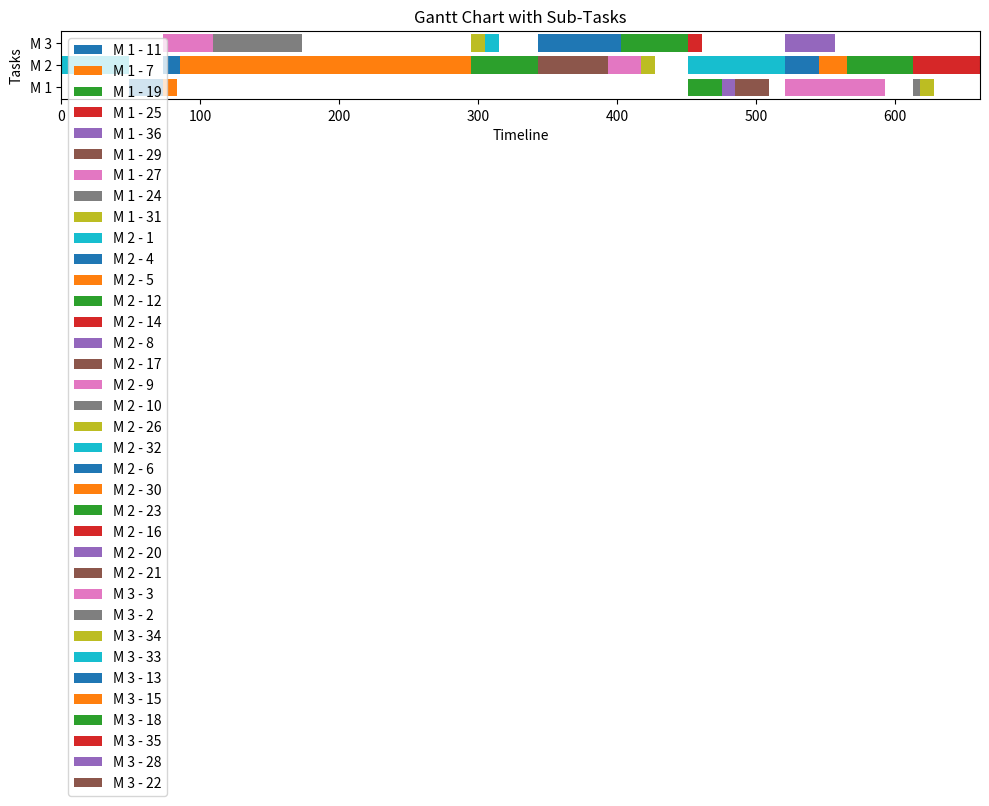

This chart was generated by the following Python code:
import numpy as np
import random
import matplotlib.pyplot as plt
import math
def are_all_elements_identical(array):
    # Return True for empty arrays
    if not array:
        return True

    # Check if every element is identical to the first one
    first_element = array[0]
    return all(element == first_element for element in array)
def find_largest_element(array):
    if not array:
        return None, None  # Return None if the array is empty

    max_element = max(array)
    index_of_max = array.index(max_element)

    return max_element, index_of_max

def check_column_zeros(matrix, column_index):
    num_rows = len(matrix)
    # Start iterating from the second row (index 1)
    for row in range(1, num_rows):
        if matrix[row][column_index] != 0:
            return False  # If any element is not 0, return False

    return True  # All elements in the column are 0


def column_same(matrix, c1, c2):
    matrix_np = np.array(matrix, dtype=object)  # Convert the list of lists to a NumPy array
    c1_column = matrix_np[:, c1]
    c2_column = matrix_np[:, c2]
    columns_are_same = np.array_equal(c1_column, c2_column)
    return columns_are_same


def add_row_with_zeros(matrix):
    n, m = matrix.shape  # Get the current number of rows (n) and columns (m)
    # Create a new row filled with zeros
    new_row = np.zeros((1, m), dtype=matrix.dtype)
    # Use np.vstack to stack the original matrix and the new row vertically
    new_matrix = np.vstack((matrix, new_row))
    return new_matrix

def copy_and_add_column(matrix, column_index):
    # Copy the specified column from the matrix
    copied_column = matrix[:, column_index:column_index + 1].copy()
    # Add the copied column as a new column on the right
    matrix_with_added_column = np.hstack((matrix, copied_column))
    return matrix_with_added_column
    

def check_colum_first_n_elem (matrix,index1,index2, n):
    for i in range(1,n+1):
        if matrix [i][index1]== matrix [i][index2]:
            return True
        else:
            return False
        
def reset(matrix):
    original_size= len(matrix)-1
    #print('original size'+str(original_size))
    for i in range (1,original_size+1):
        for j in range(1,original_size+1):
            if matrix[i][j]==-1:
                #print((i,j))
                #if need to extend the matrix
                if len(matrix)==original_size+1 or check_colum_first_n_elem(matrix,j,-1,original_size)== False:
                    matrix=copy_and_add_column(matrix,j)
                    matrix=add_row_with_zeros(matrix)
                    matrix[-1][j]=1
                    #print('this is ij:'+str((i,j)))
                    
                elif check_colum_first_n_elem(matrix,j,-1,original_size)== True:
                    #print('HERE'+str((i,j)))
                    matrix[-1][j]=1
                matrix[i][j]=0
    return matrix


def set_initial_info (matrix_reset):
    column=len(matrix_reset) #the first is none
    row = 2 # The fourth row is for the result
    matrix_output = [[[] for _ in range(column)] for _ in range(row)]
    matrix_output[1] = [1] * column #set the second row to 1
    start= []
    
    for i in range(1,len(matrix_reset)):
       # print('here'+str(i))
        if check_column_zeros(matrix_reset,i)==True:
            start.append(i)
    for elem in start:
        matrix_output[0][elem]=None
        matrix_output[1][elem]=0
    for i in range(1,len(matrix_reset)): # i is column
        for j in range(1,len(matrix_reset)): # j is row
            if matrix_reset[j][i]==1:
                #print('here is matrix reset ji=1:'+str(j)+','+str(i))
                matrix_output[0][i]= j
                #print('matrix out put [0][i]:'+str(i)+' , i ='+str(j))
            if matrix_reset[j][i]==-1: 
                matrix_output[0][i].append(j)
    return matrix_output

def check_row (matrix_ini_info,i):
    row_to_check = matrix_ini_info[i]
    if all(element == -1 for element in row_to_check[1:]):
        return True
    else:
       return False


#table 2 and 3
def find_solution(matrix_ini_info_original):
    matrix_ini_info=matrix_ini_info_original
    list_solution=[]
    while check_row(matrix_ini_info,1)==False:
        random_number = random.randint(1, len(matrix_ini_info[1])-1) #the whole interval is inclusive
        if matrix_ini_info[1][random_number] ==0:
            list_solution.append(random_number)
           # print('problem!!!'+str(random_number))
            matrix_ini_info[1][random_number]=-1

            #check which elem in row 1 contains this selected task
            for j in range(len(matrix_ini_info[0])):
            # Check if the element is a list
                if isinstance(matrix_ini_info[0][j], list):
                # Iterate through elements within the inner list
                    for element in matrix_ini_info[0][j]:
                    # Perform your check here for each element
                        if element== random_number :
                            #print(f"Element {element} meets the condition.*list")
                            if matrix_ini_info[1][j] ==1: #ensure that it is not been done yet
                                matrix_ini_info[1][j]=0
                                #print('new ready:'+str(j))
                            #print(check_row(matrix_ini_info,1))
                        #else:
                            # print(f"Element {element} does not meet the condition.")
                else: # if it is not list
                # Perform your check for non-list elements here
                    if matrix_ini_info[0][j]==random_number :
                        #print(f"Element {matrix_ini[0][j]} meets the condition.*not list")
                        if matrix_ini_info[1][j] ==1:
                            matrix_ini_info[1][j]=0
                           # print('new ready:'+str(j))
                        #print(check_row(matrix_ini_info,1))
    #print('matrix_ini_info_original')
    #print(matrix_ini_info_original)
    return list_solution  #v1 list

def assign_machine (list_solution, num_m, original_task):
    #print('assign machine: ')
    list_v2=[]
    list_solution = [elem for elem in list_solution if elem <= original_task]
    
    for elem in list_solution:
        #print('here is list solution reset'+str(elem))
        random_num= random.randint(1,num_m)
        #print('randonnum: '+str(random_num))
        list_v2.append(random_num)
    print('listv2:'+str(list_v2))
    v1v2= [list_solution,list_v2]
    return v1v2   #this does not have dume start, and only contains the real tasks


#for calculation of time and gantt chart
class Machine:
    def __init__(self, name, tasks=None):
        self.name = name
        self.tasks = tasks or []

    def add_task(self, name, start_time, end_time):
        self.tasks.append(Task(name, start_time, end_time))

class Task:
    def __init__(self, name, start_time, end_time):
        self.name = name
        self.start_time = start_time
        self.end_time = end_time


def time_cal(time_matrix, v1v2, original_matrix,v2_num): #v2_num is the machine number
    finished_task=[]
    # create v2_num machines
    lists = {i: [] for i in range(v2_num)}
    for i in range (len(v1v2[0])):
        #print('this is loop #'+str(i+1))
        mytask= Task(None,None,None)
        mytask.name= v1v2[0][i]
        #print('This is task :'+str(mytask.name))
        machine= v1v2[1][i]
        duration = time_matrix[1][mytask.name]

        new_begin_time=1000000
        if check_column_zeros(original_matrix, mytask.name) == False: #preatep is neccessary
                list_prereq_must= []  #and op
                list_prereq_or=[]    # or op
                for i in range(1,len(original_matrix)):
                    if original_matrix[i][mytask.name]==-1:
                        list_prereq_or.append(i)
                    elif original_matrix[i][mytask.name]==1:
                        list_prereq_must.append(i)
                #print('list_prereq_must: ')
                #for elm1 in list_prereq_must:
                    #print(elm1)
                #print('list_prereq_or: ')
                #for elm2 in list_prereq_or:
                    #print(elm2)
                #result_must = all(elem in list_prereq_must for elem in finished_task)
                #print('result must: '+ str(result_must))
                #result_or = set(list_prereq_or).intersection(finished_task)#problem
                #print('result or: '+ str(result_or))
                #print('here!!!do not go inside here')               
                #if result_must or result_or:      #????????
                max_endtime=0
                    #print('!!do not go inside here')
                    #check must_list, logic is all
                
                for sublist in lists:
                        for elem in  lists[sublist]:
                            if elem.name in list_prereq_must:
                                #print('elem.name in must: '+str(elem.name))
                                end_time = elem.end_time
                                #print('elem.endtime in list_prereq_must:')
                                #print(end_time)
                                #get the latest one from the must list
                                if end_time>max_endtime:
                                    max_endtime= end_time
                                    
                    #check or_list
                min_endtime=0
                for sublist in lists:
                        for task in lists[sublist]:
                            #print('hdo not go inside here')
                            if task.name in list_prereq_or:
                                if min_endtime==0:
                                   min_endtime= task.end_time
                                   
                                else:
                                    if task.end_time < min_endtime:
                                        min_endtime =task.end_time
                                #print('min_endtime: '+ str(min_endtime))
                maxtime_prereq= max(max_endtime,min_endtime)
                non_prereq_endtime=0
                if  lists[machine-1]:
                    non_prereq_endtime = lists[machine-1][-1].end_time
                new_begin_time=max(maxtime_prereq,non_prereq_endtime)
                #print('new begin time: '+str(new_begin_time))
        else:  # no need for prestep
                #print('!do not go inside here')
                if lists[machine-1]:  #if the machine is not empty
                    new_begin_time = lists[machine-1][-1].end_time
                else:
                    new_begin_time=0
                    mytask.end_time = time_matrix[1][mytask.name]
                


        mytask.start_time= new_begin_time
        mytask.end_time= mytask.start_time + duration
            #print('here!!!do not go inside here')
        lists[machine-1].append(mytask)
        finished_task.append(mytask.name)
        
    return lists

def draw_ganttchart(ganttchart):
    fig, ax = plt.subplots(figsize=(10, 5))

    # Plot the Gantt chart bars for tasks and sub-tasks
    for i, (task_name, sub_tasks) in enumerate(ganttchart):
        for j, (sub_task_name, start_date, end_date) in enumerate(sub_tasks):
            y_coord = i  # Adjust the y-coordinate to be the same as the parent task
            ax.barh(
                y_coord,
                width=end_date - start_date,
                left=start_date,
                label=f"{task_name} - {sub_task_name}"
            )

    # Beautify the plot
    plt.yticks(range(len(ganttchart)), [task_name for task_name, _ in ganttchart])  # Set y-axis labels to task names
    plt.xlabel("Timeline")
    plt.ylabel("Tasks")
    plt.title("Gantt Chart with Sub-Tasks")

    # Add a legend
    plt.legend(loc="upper left")

    # Display the Gantt chart
    plt.tight_layout()
    plt.show()


def maxtime(listoflists):
    #print('Max time of 3 machines: ')
    max_time=0
    for list in listoflists.values():
        for elem in list:
            #print(str(elem.name)+';'+str(elem.start_time)+';'+str(elem.end_time))
            if elem.end_time>max_time:
                max_time=elem.end_time
    return max_time

def mutation(v1v2,m_num):  
    list = assign_machine(v1v2[0],m_num, len(v1v2[0]))
    return list
def crossover(l1,l2):
    l1_a1=[]
    a2=[]
    for i in l1:
        l1_a1.append(random.randint(1, 2))
        a2.append(random.randint(1, 2))
    l1copy = l1[:]
    l2copy = l2[:]
    lb1=[]
    for i in range(len(l1)):
        if l1_a1[i]==1 :
            if l1copy[0] not in lb1:
                lb1.append(l1copy[0])
                l1copy.pop(0)
            elif l1copy[0] in lb1:
                l1copy= [element for element in l1copy if element not in lb1]
                lb1.append(l1copy[0])
        else: 
            if l2copy[0] not in lb1:
                lb1.append(l2copy[0])
                l2copy.pop(0)
            elif l2copy[0] in lb1:
                l2copy= [element for element in l2copy if element not in lb1]
                lb1.append(l2copy[0])

    l1copy = l1[:]
    l2copy = l2[:]
    lb2=[]
    for i in range(len(l1)):
        if a2[i]==1 :
            if l1copy[0] not in lb2:
                lb2.append(l1copy[0])
                l1copy.pop(0)
            elif l1copy[0] in lb2:
                l1copy= [element for element in l1copy if element not in lb2]
                lb2.append(l1copy[0])
        else: 
            if l2copy[0] not in lb2:
                lb2.append(l2copy[0])
                l2copy.pop(0)
            elif l2copy[0] in lb2:
                l2copy= [element for element in l2copy if element not in lb2]
                lb2.append(l2copy[0])
    return lb1,lb2

def softmax(matrix):
    int_list=matrix[0]
    # Custom transformation to assign probabilities
    transformed_int_list = [max(int_list) - x for x in int_list]

    # Set a temperature parameter
    temperature = 11

    # Apply softmax function to the transformed list with adjusted temperature
    probabilities = np.exp(np.array(transformed_int_list) / temperature) / np.sum(np.exp(np.array(transformed_int_list) / temperature))

    # Print the probabilities of each integer
    #for i, num in enumerate(int_list):
       # print(f"Probability of {num}: {probabilities[i]:.3f}")

    # Select an integer based on the computed probabilities
    selected_int = np.random.choice(int_list, p=probabilities)

    # Select an integer based on the computed probabilities
    selected_int = np.random.choice(int_list, p=probabilities)
    selected_index = np.where(int_list == selected_int)[0]
   
    #print(f"\nSelected integer: {selected_int}")
    #print(f"Index of selected integer: {selected_index}")
    return selected_int,selected_index[0]

#This is for no module
matrix_dependency= np.array([
    [None, None, None, None, None, None, None,None,None,None, None, None, None, None, None, None, None, None, None,None,None,None, None, None, None, None, None, None, None, None, None,None,None,None,None,None],  # row 0
    [None, 0,1,0,0,0,0,0,0,0,0,1,0,0,0,0,0,0,0,0,0,0,0,0,0,0,0,0,0,0,0,0,0,0,0,0,0],  # row 1
    [None, 0,0,0,0,0,0,0,0,0,0,0,0,0,0,0,0,0,0,0,0,0,0,0,0,0,0,0,0,0,0,0,0,0,0,0,0],  # row 2 
    [None, 0,0,0,0,0,0,0,0,0,0,0,0,0,0,0,0,0,0,0,0,0,0,0,0,0,0,0,0,0,0,0,0,0,0,0,0],  # row 3
    [None, 0,0,0,0,0,0,0,0,0,0,0,0,0,0,0,0,0,0,0,0,0,0,0,0,0,0,0,0,0,0,0,0,0,0,0,0],  # row 4
    [None, 0,0,0,0,0,0,0,1,1,0,0,0,0,0,0,0,0,0,0,0,0,0,0,0,0,0,0,0,0,0,0,0,1,1,0,0],  # row 5
    [None, 0,0,0,0,0,0,0,0,0,0,0,0,0,0,0,0,0,0,0,0,0,0,0,0,0,0,0,0,0,0,0,0,0,0,0,0],  # row 6
    [None, 0,0,0,0,0,0,0,0,0,0,0,0,0,0,0,0,0,0,0,0,0,0,0,0,0,0,0,0,0,0,0,0,0,0,0,0],  # row 7
    [None, 0,0,0,0,0,0,0,0,0,0,0,0,0,0,0,0,1,0,0,0,0,0,0,0,0,0,0,0,1,0,0,0,0,0,0,0],  # row 8
    [None, 0,0,0,0,0,0,0,0,0,0,0,0,0,0,0,0,0,0,0,0,0,0,0,0,0,0,0,0,0,0,0,0,0,0,0,0],  # row 9
    [None, 0,0,0,0,0,0,0,0,0,0,0,0,0,0,0,0,0,0,0,0,0,0,0,0,1,1,0,0,0,0,0,0,0,0,0,0],  # row 10
    [None, 0,0,1,1,1,1,1,0,0,0,0,1,0,0,0,0,0,0,0,0,0,0,0,0,0,0,0,0,0,0,0,0,0,0,0,0],  # row 11
    [None, 0,0,0,0,0,0,0,0,0,0,0,0,1,1,1,0,0,0,0,0,0,0,0,0,0,0,0,0,0,0,0,0,0,0,0,0],  # row 12
    [None, 0,0,0,0,0,0,0,0,0,1,0,0,0,0,0,0,0,1,0,0,0,0,1,1,0,1,0,0,0,0,0,0,0,0,1,0],  # row 13
    [None, 0,0,0,0,0,0,0,0,0,1,0,0,0,0,0,0,0,1,0,0,0,0,1,1,0,1,0,0,0,0,0,0,0,0,1,0],  # row 14
    [None, 0,0,0,0,0,0,0,0,0,1,0,0,0,0,0,0,0,1,0,0,0,0,1,1,0,1,0,0,0,0,0,0,0,0,1,0],  # row 15
    [None, 0,0,0,0,0,0,0,0,0,0,0,0,0,0,0,0,0,0,0,1,1,1,0,0,0,0,0,0,0,0,0,0,0,0,0,0],  # row 16
    [None, 0,0,0,0,0,0,0,0,0,0,0,0,0,0,0,0,0,0,0,0,0,0,0,0,0,0,0,0,0,0,0,0,0,0,0,0],  # row 18  Row17 is blocked
    [None, 0,0,0,0,0,0,0,0,0,0,0,0,0,0,0,0,0,0,1,0,0,0,0,0,0,0,0,0,0,0,0,1,0,0,0,0],  # row 19
    [None, 0,0,0,0,0,0,0,0,0,0,0,0,0,0,0,0,0,0,0,0,0,0,1,0,0,0,0,0,0,0,0,0,0,0,0,0],  # row 20
    [None, 0,0,0,0,0,0,0,0,0,0,0,0,0,0,0,1,0,0,0,0,0,0,0,0,0,0,0,0,0,0,0,0,0,0,0,0],  # row 21
    [None, 0,0,0,0,0,0,0,0,0,0,0,0,0,0,0,0,0,0,0,0,0,0,0,0,0,0,0,0,0,0,0,0,0,0,0,0],  # row 22
    [None, 0,0,0,0,0,0,0,0,0,0,0,0,0,0,0,0,0,0,0,0,0,0,0,0,0,0,0,0,0,0,0,0,0,0,0,0],  # row 23
    [None, 0,0,0,0,0,0,0,0,0,0,0,0,0,0,0,0,0,0,0,0,0,0,0,1,0,0,0,0,0,0,0,0,0,0,0,0],  # row 24
    [None, 0,0,0,0,0,0,0,0,0,0,0,0,0,0,0,0,0,0,0,0,0,0,0,0,0,0,0,0,0,0,1,0,0,0,0,0],  # row 25-1
    [None, 0,0,0,0,0,0,0,0,0,0,0,0,0,0,0,0,0,0,0,0,0,0,0,0,0,0,0,0,0,0,0,0,0,0,0,1],  # row 25-2
    [None, 0,0,0,0,0,0,0,0,0,0,0,0,0,0,0,0,0,0,0,0,0,0,0,0,0,0,0,0,0,0,0,0,0,0,0,0],  # row 26
    [None, 0,0,0,0,0,0,0,0,0,0,0,0,0,0,0,0,0,0,0,0,0,0,0,0,0,0,0,0,0,0,0,0,0,0,0,0],  # row 27
    [None, 0,0,0,0,0,0,0,0,0,0,0,0,0,0,0,0,0,0,0,0,0,0,0,0,0,0,0,0,0,0,0,0,0,0,0,0],  # row 28
    [None, 0,0,0,0,0,0,0,0,0,0,0,0,0,0,0,0,0,0,0,0,0,0,0,0,0,0,0,0,0,1,0,0,0,0,0,0],  # row 30  Row29 is blocked
    [None, 0,0,0,0,0,0,0,0,0,0,0,0,0,0,0,1,0,0,0,0,0,0,1,0,0,0,0,0,0,0,0,0,0,0,0,0],  # row 31
    [None, 0,0,0,0,0,0,0,0,0,0,0,0,0,0,0,0,0,0,0,0,0,0,0,0,0,0,0,0,0,0,0,0,0,0,0,0],  # row 32
    [None, 0,0,0,0,0,0,0,0,0,0,0,0,0,0,0,0,0,0,0,0,0,0,0,0,0,0,1,1,0,0,0,0,0,0,0,0],  # row 33
    [None, 0,0,0,0,0,0,0,0,0,0,0,0,0,0,0,0,0,0,0,0,0,0,0,0,0,0,0,0,0,0,0,0,0,0,0,0],  # row 36 Row34,35 are blocked
    [None, 0,0,0,0,0,0,0,0,0,0,0,0,0,0,0,0,0,0,0,0,0,0,0,0,0,0,0,0,0,0,0,0,0,0,0,0],  # row 37
    [None, 0,0,0,0,0,0,0,0,0,0,0,0,0,0,0,0,0,0,0,0,0,0,0,0,0,0,0,0,0,0,0,0,0,0,0,0],  # row 38
    [None, 0,0,0,0,0,0,0,0,0,0,0,0,0,0,0,0,0,0,0,0,0,0,0,0,0,0,0,0,0,0,0,0,0,0,0,0],  # row 39
], dtype=object)

matrix_time = np.array([
    [None, 1,2,3,4,5,6,7,8,9,10,11,12,13,14,15,16,17,18,19,20,21,22,23,24,25,26,27,28,29,30,31,32,33,34,35,36],  # 17 is 18, 18 is 19, 19 is 20, 20 is 21...24 is part 25a, 25 is part 25b,29 is30,30is 31ab
    [None, 49,64,36,12,210,24,10,0,24,0,24,48,60,0,0,48,50,48,24,0,0,0,48,5,0,10,72,36,24,20,10,70,10,10,10,10], 
], dtype=object)



listoffinalbabies_time=[]
listoffinalbabies_solution=[]
# get some solutions
list_ga=[]
for i in range(6):
    matrix_reset= reset(matrix_dependency)
    matrix_ini =set_initial_info(matrix_reset)
    #print(matrix_ini)
    inimatrix=matrix_ini
    list_so= find_solution(matrix_ini)
    v1andv2= assign_machine(list_so,3,36)####THE AMOUNT OF ELEM
    list_ga.append(v1andv2)
list_time=[]
for i in range(6):
        ind=i
        listoflists_2=time_cal(matrix_time,list_ga[ind],matrix_dependency,3)
        list_time.append(maxtime(listoflists_2))
#print(list_time)
#print('listga5')
#for i in range(5):
   # print(list_ga[i])

#draw ganttchart
ganttchart=  [(f"M {i+1}", [(task.name, task.start_time, task.end_time) for task in sublist]) for i, sublist in listoflists_2.items()]
#print('Time is: '+str(max_time))
print(ganttchart)
draw_ganttchart(ganttchart)





array_of_int = np.array(list_time)

    # Get the indices of the top 5 smallest elements
indices_of_top_5_smallest = np.argsort(array_of_int)[:5]

    # Extract the top 5 smallest elements and their indices
top_5_smallest = array_of_int[indices_of_top_5_smallest]
indices_array = np.array(indices_of_top_5_smallest)
#print('top5')
#print(top_5_smallest)
    # Create the desired matrix
time_and_index = np.array([top_5_smallest, indices_array])

    # Print the resulting matrix
#print("time_and_index:")
#print(time_and_index)

def update_solution_list(listoflist,n):
    if n==0:
        return listoflist
    else:
        indices_parents=[]
        for i in range(4):
            selection,index=softmax(time_and_index)
            indices_parents.append(index)
        #print('indices_parents:')
        list_selected_solution=[]
        for elem in time_and_index[1]:
                list_selected_solution.append(list_ga[elem])
        papa1=list_selected_solution[indices_parents[0]]
        mama1=list_selected_solution[indices_parents[1]]
       # print('mama1')
       # print(mama1)
       # print('papa1')
       # print(papa1)
        baby1,baby2=crossover(papa1[0],mama1[0])
       # print('baby1')
       # print(baby1)
        baby1_m=assign_machine(baby1,3,len(baby1))
       # print(baby1_m)
       # print('baby2')
       # print(baby2)
        baby2_m=assign_machine(baby2,3,len(baby2))
        babylist=[]
        babylist.append(baby1_m)
        babylist.append(baby2_m)
        papa2=list_selected_solution[indices_parents[2]]
        mama2=list_selected_solution[indices_parents[3]]

        baby3,baby4=crossover(papa2[0],mama2[0])
       # print('baby3')
       # print(baby3)
        baby3_m=assign_machine(baby3,3,len(baby3))
        #print(baby3_m)
       # print('baby4')
       # print(baby4)
        baby4_m=assign_machine(baby4,3,len(baby4))
        babylist.append(baby3_m)
        babylist.append(baby4_m)
        #print(baby4_m)

        list_time_new=[]
        for i in range(len(babylist)):
                ind=i
                listoflists_21=time_cal(matrix_time,babylist[ind],matrix_dependency,3)
                list_time_new.append(maxtime(listoflists_21))
        #print(list_time_new)
        for elem in list_time_new:
            listoffinalbabies_time.append(elem)
        for elem in babylist:
            listoffinalbabies_solution.append(elem)
        new_solution=listoffinalbabies_solution
        original_time=[]
        for i in range(len(listoflist)):
            
            time=time_cal(matrix_time,listoflist[i],matrix_dependency,3)
            original_time.append(maxtime(time))
        print('orgina time')
        print(original_time)
        print('new time')
        print(list_time_new)


        max_index = max(range(len(original_time)), key=lambda i: original_time[i])

# Find index of the smallest value in list_time_new
        min_index = min(range(len(list_time_new)), key=lambda i: list_time_new[i])
        # Replace values in original_tim with values from list_time_new
        if original_time[max_index] > list_time_new[min_index]:
            original_time[max_index] = list_time_new[min_index]
            listoflist[max_index]=new_solution[min_index]
            #print(original_time)
       
        #print(f"Updated list after iteration {n}: {listoflist}")
        print(f"time of {n}: {min(original_time)}")
       # print(f"time of {n}: {original_time}")
        return update_solution_list(listoflist,n-1)
        

listsolution=update_solution_list(list_ga,20)
print(listsolution)

